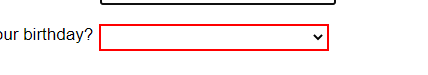
Task: Automation of retrieving children's names from given sites and sorting them by number
Workflow: Process

Step 1: select [randomMonth] in the drop-down

Step 2: click on the button 'Get Name' (no picture)

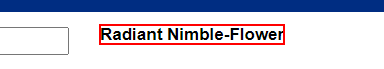
Step 3: get-text from the element
